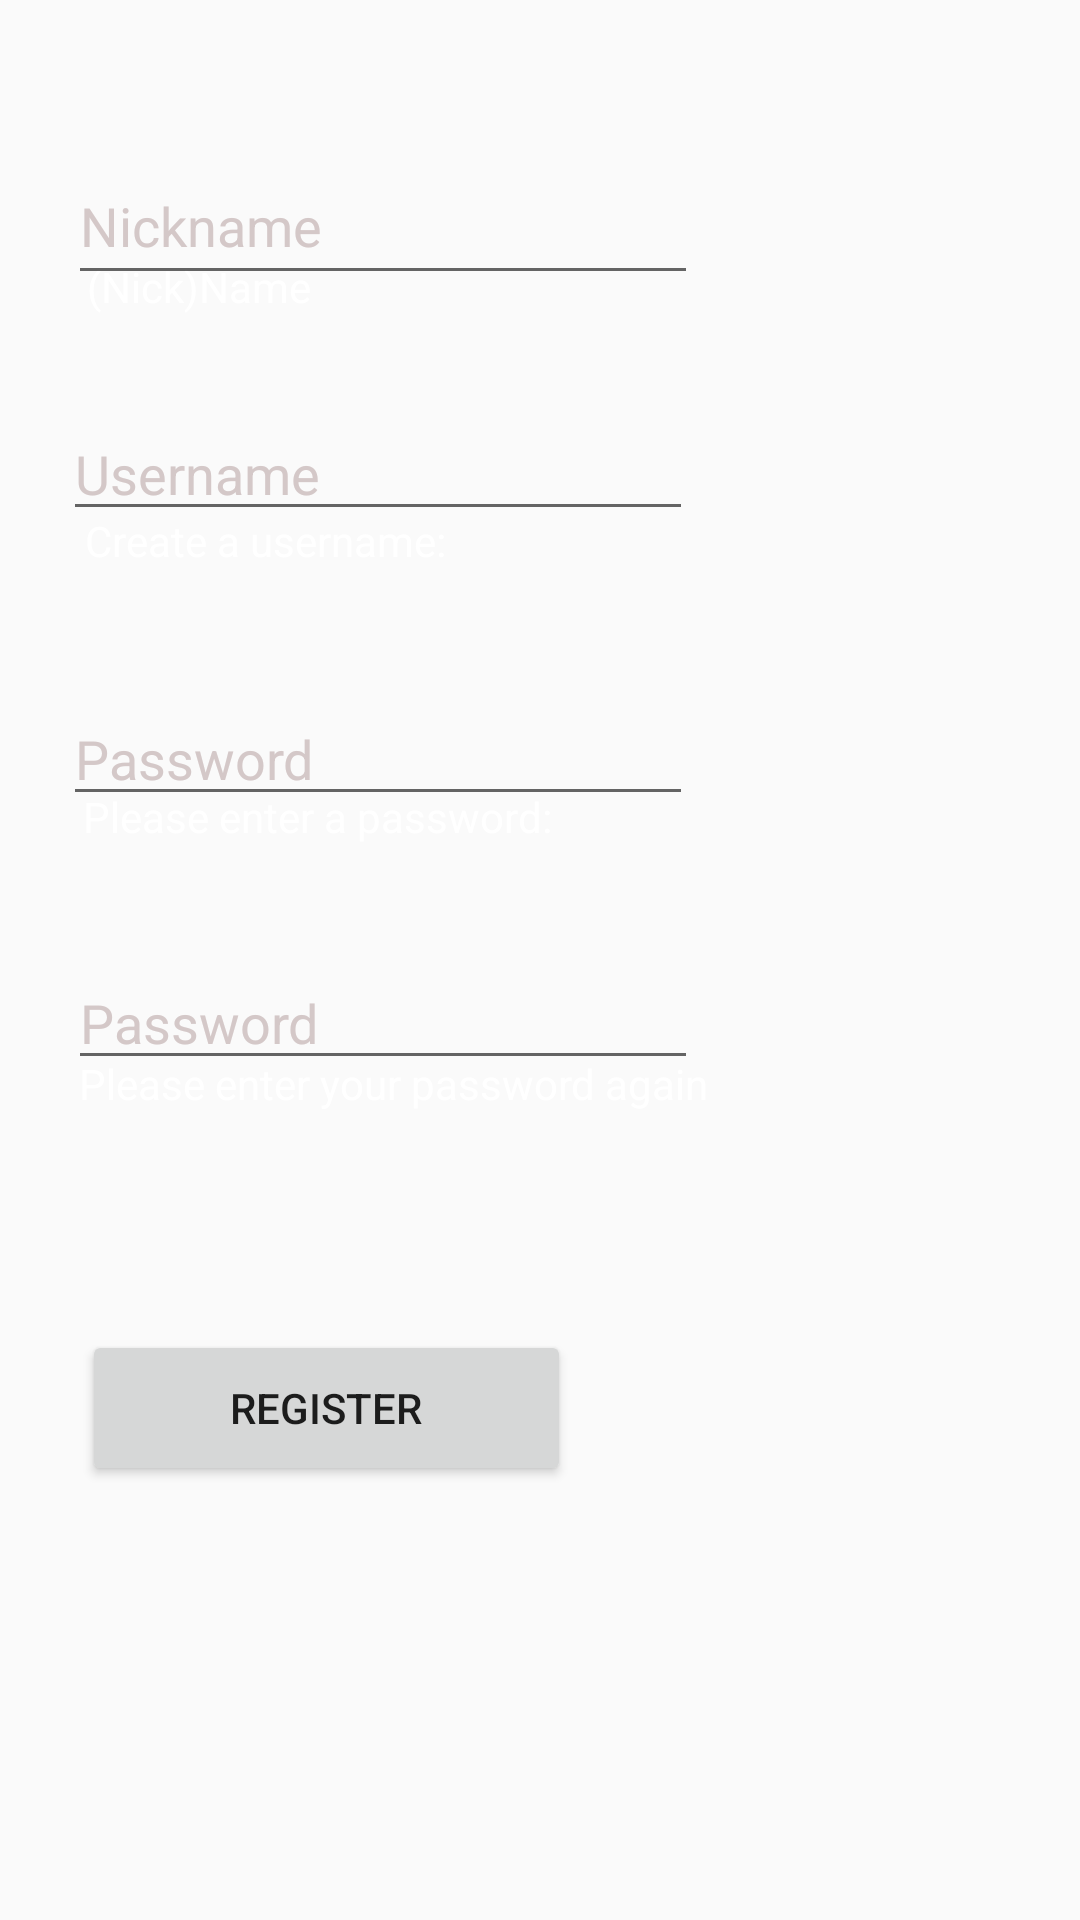

This screen was rendered from an Android layout file. Write that file and the resources it references.
<!-- AndroidManifest.xml: application theme Theme.AppCompat.Light.NoActionBar -->
<!-- res/layout/activity_sign_up.xml -->
<?xml version="1.0" encoding="utf-8"?>
<android.support.constraint.ConstraintLayout xmlns:android="http://schemas.android.com/apk/res/android"
    xmlns:app="http://schemas.android.com/apk/res-auto"
    xmlns:tools="http://schemas.android.com/tools"
    android:layout_width="match_parent"
    android:layout_height="match_parent"
    android:background="@drawable/space"
    tools:context="fall2018.csc2017.GameCentre.gameCentre.SignUpActivity">


    <TextView
        android:id="@+id/textView3"
        android:layout_width="wrap_content"
        android:layout_height="wrap_content"
        android:layout_marginStart="8dp"
        android:layout_marginTop="8dp"
        android:layout_marginEnd="8dp"
        android:layout_marginBottom="8dp"
        android:text="(Nick)Name"
        android:textColor="#FFFFFF"
        app:layout_constraintBottom_toBottomOf="parent"
        app:layout_constraintEnd_toEndOf="parent"
        app:layout_constraintHorizontal_bias="0.078"
        app:layout_constraintStart_toStartOf="parent"
        app:layout_constraintTop_toTopOf="parent"
        app:layout_constraintVertical_bias="0.129" />

    <TextView
        android:id="@+id/textView4"
        android:layout_width="wrap_content"
        android:layout_height="wrap_content"
        android:layout_marginStart="8dp"
        android:layout_marginTop="8dp"
        android:layout_marginEnd="8dp"
        android:layout_marginBottom="8dp"
        android:text="Please enter your password again"
        android:textColor="#FFFFFF"
        app:layout_constraintBottom_toBottomOf="parent"
        app:layout_constraintEnd_toEndOf="parent"
        app:layout_constraintHorizontal_bias="0.138"
        app:layout_constraintStart_toStartOf="parent"
        app:layout_constraintTop_toTopOf="parent"
        app:layout_constraintVertical_bias="0.568" />

    <TextView
        android:id="@+id/textView5"
        android:layout_width="wrap_content"
        android:layout_height="17dp"
        android:layout_marginStart="8dp"
        android:layout_marginTop="8dp"
        android:layout_marginEnd="8dp"
        android:layout_marginBottom="8dp"
        android:text="Create a username:"
        android:textColor="#FFFFFF"
        app:layout_constraintBottom_toBottomOf="parent"
        app:layout_constraintEnd_toEndOf="parent"
        app:layout_constraintHorizontal_bias="0.091"
        app:layout_constraintStart_toStartOf="parent"
        app:layout_constraintTop_toTopOf="parent"
        app:layout_constraintVertical_bias="0.268" />

    <TextView
        android:id="@+id/textView6"
        android:layout_width="wrap_content"
        android:layout_height="wrap_content"
        android:layout_marginStart="8dp"
        android:layout_marginTop="8dp"
        android:layout_marginEnd="8dp"
        android:layout_marginBottom="8dp"
        android:text="Please enter a password:"
        android:textColor="#FFFFFF"
        app:layout_constraintBottom_toBottomOf="parent"
        app:layout_constraintEnd_toEndOf="parent"
        app:layout_constraintHorizontal_bias="0.105"
        app:layout_constraintStart_toStartOf="parent"
        app:layout_constraintTop_toTopOf="parent"
        app:layout_constraintVertical_bias="0.421" />

    <EditText
        android:id="@+id/nicknameInput"
        android:layout_width="wrap_content"
        android:layout_height="49dp"
        android:layout_marginStart="8dp"
        android:layout_marginTop="8dp"
        android:layout_marginEnd="8dp"
        android:layout_marginBottom="8dp"
        android:ems="10"
        android:hint="Nickname"
        android:inputType="textPersonName"
        android:textColor="#FFFFFF"
        android:textColorHint="#d4c8c8"
        app:layout_constraintBottom_toBottomOf="parent"
        app:layout_constraintEnd_toEndOf="parent"
        app:layout_constraintHorizontal_bias="0.109"
        app:layout_constraintStart_toStartOf="parent"
        app:layout_constraintTop_toTopOf="parent"
        app:layout_constraintVertical_bias="0.072" />

    <EditText
        android:id="@+id/usernameInput"
        android:layout_width="wrap_content"
        android:layout_height="wrap_content"
        android:layout_marginStart="8dp"
        android:layout_marginTop="8dp"
        android:layout_marginEnd="8dp"
        android:layout_marginBottom="8dp"
        android:ems="10"
        android:hint="Username"
        android:inputType="textPersonName"
        android:textColor="#FFFFFF"
        android:textColorHint="#d4c8c8"
        app:layout_constraintBottom_toBottomOf="parent"
        app:layout_constraintEnd_toEndOf="parent"
        app:layout_constraintHorizontal_bias="0.098"
        app:layout_constraintStart_toStartOf="parent"
        app:layout_constraintTop_toTopOf="parent"
        app:layout_constraintVertical_bias="0.219" />

    <EditText
        android:id="@+id/password_repeat_Input"
        android:layout_width="wrap_content"
        android:layout_height="wrap_content"
        android:layout_marginStart="8dp"
        android:layout_marginTop="8dp"
        android:layout_marginEnd="8dp"
        android:layout_marginBottom="8dp"
        android:ems="10"
        android:hint="Password"
        android:inputType="textPassword"
        android:textColor="#FFFFFF"
        android:textColorHint="#d4c8c8"
        app:layout_constraintBottom_toBottomOf="parent"
        app:layout_constraintEnd_toEndOf="parent"
        app:layout_constraintHorizontal_bias="0.109"
        app:layout_constraintStart_toStartOf="parent"
        app:layout_constraintTop_toTopOf="parent"
        app:layout_constraintVertical_bias="0.533" />

    <EditText
        android:id="@+id/passwordInput"
        android:layout_width="wrap_content"
        android:layout_height="wrap_content"
        android:layout_marginStart="8dp"
        android:layout_marginTop="8dp"
        android:layout_marginEnd="8dp"
        android:layout_marginBottom="8dp"
        android:ems="10"
        android:hint="Password"
        android:inputType="textPassword"
        android:textColor="#FFFFFF"
        android:textColorHint="#d4c8c8"
        app:layout_constraintBottom_toBottomOf="parent"
        app:layout_constraintEnd_toEndOf="parent"
        app:layout_constraintHorizontal_bias="0.098"
        app:layout_constraintStart_toStartOf="parent"
        app:layout_constraintTop_toTopOf="parent"
        app:layout_constraintVertical_bias="0.382" />

    <Button
        android:id="@+id/registerButton"
        android:layout_width="163dp"
        android:layout_height="52dp"
        android:layout_marginStart="8dp"
        android:layout_marginTop="8dp"
        android:layout_marginEnd="8dp"
        android:layout_marginBottom="8dp"
        android:text="Register"
        app:layout_constraintBottom_toBottomOf="parent"
        app:layout_constraintEnd_toEndOf="parent"
        app:layout_constraintHorizontal_bias="0.107"
        app:layout_constraintStart_toStartOf="parent"
        app:layout_constraintTop_toTopOf="parent"
        app:layout_constraintVertical_bias="0.761" />


</android.support.constraint.ConstraintLayout>
<!-- resources referenced by this layout -->
<resources>

</resources>
